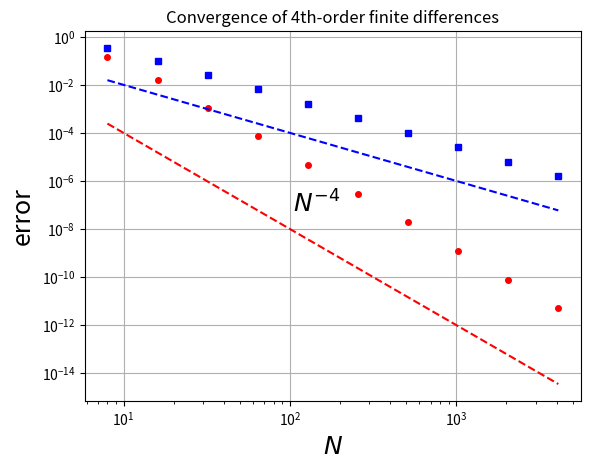

Python code for this plot:
"""
Convergence of second-order and fourth-order differences
"""
from scipy.sparse import coo_matrix
import numpy as np
import matplotlib.pyplot as plt
# For various N, set up grid in [-pi, pi] and function u(x)
Nvec = 2**np.arange(3, 13)
for N in Nvec:
    h = 2*np.pi / N
    x = -np.pi + np.arange(1, N+1) * h
    u = np.exp(np.sin(x))
    uprime = np.cos(x) * u
    
    # Construct sparse 4th-order differentiation matrix
    e = np.ones(N)
    e1 = np.arange(0, N)
    e2 = np.append(e1[1:], e1[0])
    e3 = np.append(e1[2:], e1[0:2])
    
    D4 = coo_matrix((2*e/3, (e1, e2)), shape=(N,N)) - coo_matrix((e/12, (e1, e3)), shape=(N,N))
    D4 = (D4 - D4.T)/h
    
    D2 = coo_matrix((0.5*e, (e1, e2)), shape=(N,N))
    D2 = (D2 - D2.T)/h
    
    # Plot max(abs(D4*u - uprime))
    error4 = np.linalg.norm(D4.dot(u) - uprime, ord = np.inf)
    error2 = np.linalg.norm(D2.dot(u) - uprime, ord = np.inf)
    plt.loglog(N, error4, 'r.', markersize=8)
    plt.loglog(N, error2, 'bs', markersize=4)
    
plt.grid(True)
plt.xlabel(r'$N$', fontsize=18)
plt.ylabel('error', fontsize=18)
plt.title('Convergence of 4th-order finite differences')
plt.semilogy(Nvec, Nvec ** (-4.0), 'r--')
plt.semilogy(Nvec, Nvec ** (-2.0), 'b--')
plt.text(105, 5e-8, r'$N^{-4}$', fontsize=18)
